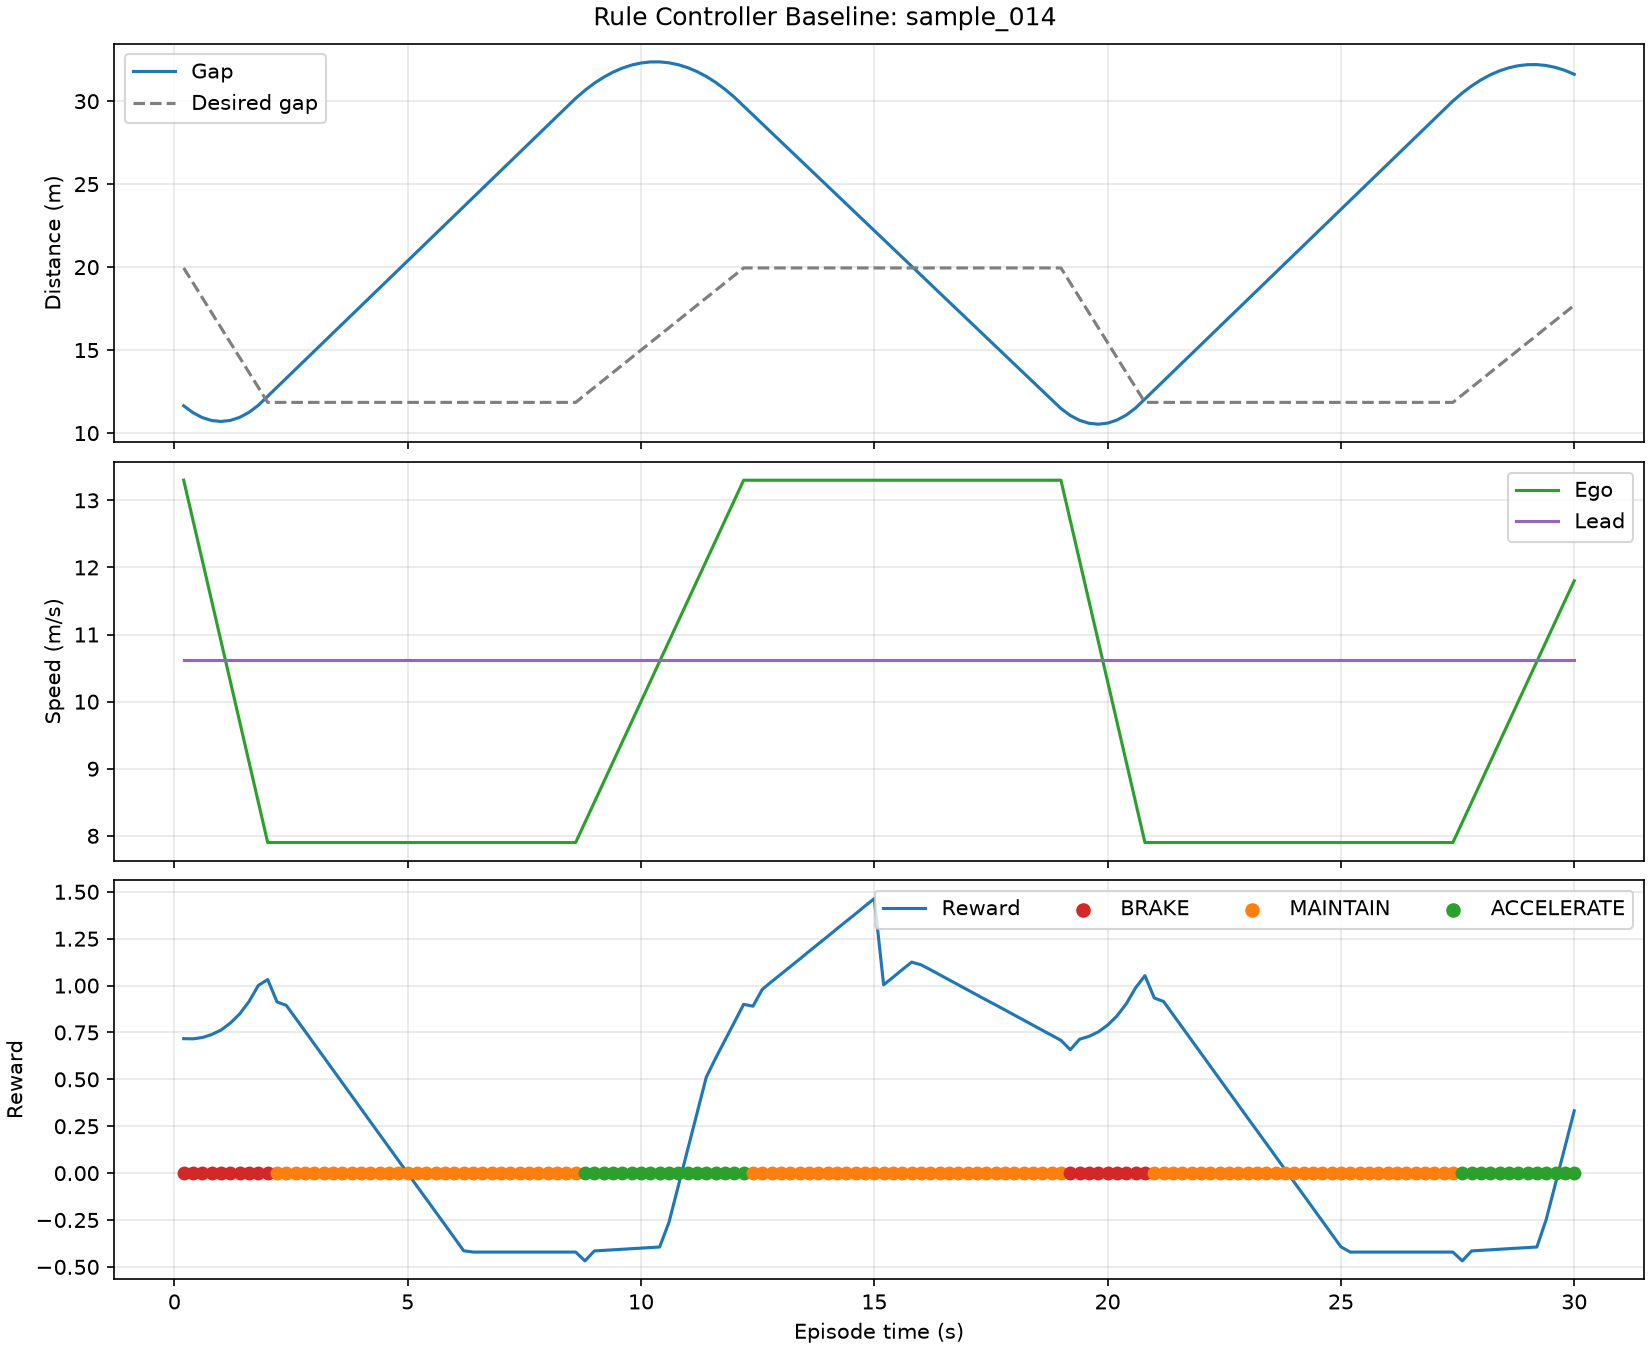

Data behind this chart, as committed beside it:
step_number, episode_time_s, action, action_name, reward, gap_m, ego_speed_mps, lead_speed_mps, closing_speed_mps, ttc_s, desired_gap_m
0, 0.2, 0, BRAKE, 0.717, 11.64, 13.3, 10.62, 2.68, 4.345, 19.95
1, 0.4, 0, BRAKE, 0.716, 11.23, 12.7, 10.62, 2.08, 5.398, 19.05
2, 0.6, 0, BRAKE, 0.723, 10.93, 12.1, 10.62, 1.48, 7.386, 18.15
3, 0.8, 0, BRAKE, 0.739, 10.76, 11.5, 10.62, 0.88, 12.22, 17.25
4, 1.0, 0, BRAKE, 0.763, 10.7, 10.9, 10.62, 0.28, 38.21, 16.35
5, 1.2, 0, BRAKE, 0.8, 10.76, 10.3, 10.62, -0.32, , 15.45
6, 1.4, 0, BRAKE, 0.849, 10.95, 9.7, 10.62, -0.92, , 14.55
7, 1.6, 0, BRAKE, 0.915, 11.25, 9.1, 10.62, -1.52, , 13.65
8, 1.8, 0, BRAKE, 1.001, 11.68, 8.5, 10.62, -2.12, , 12.75
9, 2.0, 0, BRAKE, 1.032, 12.22, 7.9, 10.62, -2.72, , 11.85
10, 2.2, 1, MAINTAIN, 0.913, 12.76, 7.9, 10.62, -2.72, , 11.85
11, 2.4, 1, MAINTAIN, 0.894, 13.31, 7.9, 10.62, -2.72, , 11.85
12, 2.6, 1, MAINTAIN, 0.826, 13.85, 7.9, 10.62, -2.72, , 11.85
13, 2.8, 1, MAINTAIN, 0.757, 14.4, 7.9, 10.62, -2.72, , 11.85
14, 3.0, 1, MAINTAIN, 0.688, 14.94, 7.9, 10.62, -2.72, , 11.85
15, 3.2, 1, MAINTAIN, 0.619, 15.48, 7.9, 10.62, -2.72, , 11.85
16, 3.4, 1, MAINTAIN, 0.55, 16.03, 7.9, 10.62, -2.72, , 11.85
17, 3.6, 1, MAINTAIN, 0.481, 16.57, 7.9, 10.62, -2.72, , 11.85
18, 3.8, 1, MAINTAIN, 0.412, 17.12, 7.9, 10.62, -2.72, , 11.85
19, 4.0, 1, MAINTAIN, 0.344, 17.66, 7.9, 10.62, -2.72, , 11.85
20, 4.2, 1, MAINTAIN, 0.275, 18.2, 7.9, 10.62, -2.72, , 11.85
21, 4.4, 1, MAINTAIN, 0.206, 18.75, 7.9, 10.62, -2.72, , 11.85
22, 4.6, 1, MAINTAIN, 0.137, 19.29, 7.9, 10.62, -2.72, , 11.85
23, 4.8, 1, MAINTAIN, 0.068, 19.84, 7.9, 10.62, -2.72, , 11.85
24, 5.0, 1, MAINTAIN, -0.001, 20.38, 7.9, 10.62, -2.72, , 11.85
25, 5.2, 1, MAINTAIN, -0.07, 20.92, 7.9, 10.62, -2.72, , 11.85
26, 5.4, 1, MAINTAIN, -0.138, 21.47, 7.9, 10.62, -2.72, , 11.85
27, 5.6, 1, MAINTAIN, -0.207, 22.01, 7.9, 10.62, -2.72, , 11.85
28, 5.8, 1, MAINTAIN, -0.276, 22.56, 7.9, 10.62, -2.72, , 11.85
29, 6.0, 1, MAINTAIN, -0.345, 23.1, 7.9, 10.62, -2.72, , 11.85
30, 6.2, 1, MAINTAIN, -0.414, 23.64, 7.9, 10.62, -2.72, , 11.85
31, 6.4, 1, MAINTAIN, -0.421, 24.19, 7.9, 10.62, -2.72, , 11.85
32, 6.6, 1, MAINTAIN, -0.421, 24.73, 7.9, 10.62, -2.72, , 11.85
33, 6.8, 1, MAINTAIN, -0.421, 25.28, 7.9, 10.62, -2.72, , 11.85
34, 7.0, 1, MAINTAIN, -0.421, 25.82, 7.9, 10.62, -2.72, , 11.85
35, 7.2, 1, MAINTAIN, -0.421, 26.36, 7.9, 10.62, -2.72, , 11.85
36, 7.4, 1, MAINTAIN, -0.421, 26.91, 7.9, 10.62, -2.72, , 11.85
37, 7.6, 1, MAINTAIN, -0.421, 27.45, 7.9, 10.62, -2.72, , 11.85
38, 7.8, 1, MAINTAIN, -0.421, 28, 7.9, 10.62, -2.72, , 11.85
39, 8.0, 1, MAINTAIN, -0.421, 28.54, 7.9, 10.62, -2.72, , 11.85
40, 8.2, 1, MAINTAIN, -0.421, 29.08, 7.9, 10.62, -2.72, , 11.85
41, 8.4, 1, MAINTAIN, -0.421, 29.63, 7.9, 10.62, -2.72, , 11.85
42, 8.6, 1, MAINTAIN, -0.421, 30.17, 7.9, 10.62, -2.72, , 11.85
43, 8.8, 2, ACCELERATE, -0.468, 30.66, 8.2, 10.62, -2.42, , 12.3
44, 9.0, 2, ACCELERATE, -0.415, 31.08, 8.5, 10.62, -2.12, , 12.75
45, 9.2, 2, ACCELERATE, -0.412, 31.44, 8.8, 10.62, -1.82, , 13.2
46, 9.4, 2, ACCELERATE, -0.409, 31.75, 9.1, 10.62, -1.52, , 13.65
47, 9.6, 2, ACCELERATE, -0.406, 31.99, 9.4, 10.62, -1.22, , 14.1
48, 9.8, 2, ACCELERATE, -0.403, 32.18, 9.7, 10.62, -0.92, , 14.55
49, 10.0, 2, ACCELERATE, -0.4, 32.3, 10.0, 10.62, -0.62, , 15.0
50, 10.2, 2, ACCELERATE, -0.397, 32.36, 10.3, 10.62, -0.32, , 15.45
51, 10.4, 2, ACCELERATE, -0.394, 32.37, 10.6, 10.62, -0.02, , 15.9
52, 10.6, 2, ACCELERATE, -0.262, 32.31, 10.9, 10.62, 0.28, 115.4, 16.35
53, 10.8, 2, ACCELERATE, -0.069, 32.2, 11.2, 10.62, 0.58, 55.51, 16.8
54, 11.0, 2, ACCELERATE, 0.124, 32.02, 11.5, 10.62, 0.88, 36.39, 17.25
55, 11.2, 2, ACCELERATE, 0.318, 31.78, 11.8, 10.62, 1.18, 26.94, 17.7
56, 11.4, 2, ACCELERATE, 0.512, 31.49, 12.1, 10.62, 1.48, 21.28, 18.15
57, 11.6, 2, ACCELERATE, 0.613, 31.13, 12.4, 10.62, 1.78, 17.49, 18.6
58, 11.8, 2, ACCELERATE, 0.708, 30.72, 12.7, 10.62, 2.08, 14.77, 19.05
59, 12.0, 2, ACCELERATE, 0.804, 30.24, 13.0, 10.62, 2.38, 12.71, 19.5
... 90 more rows
